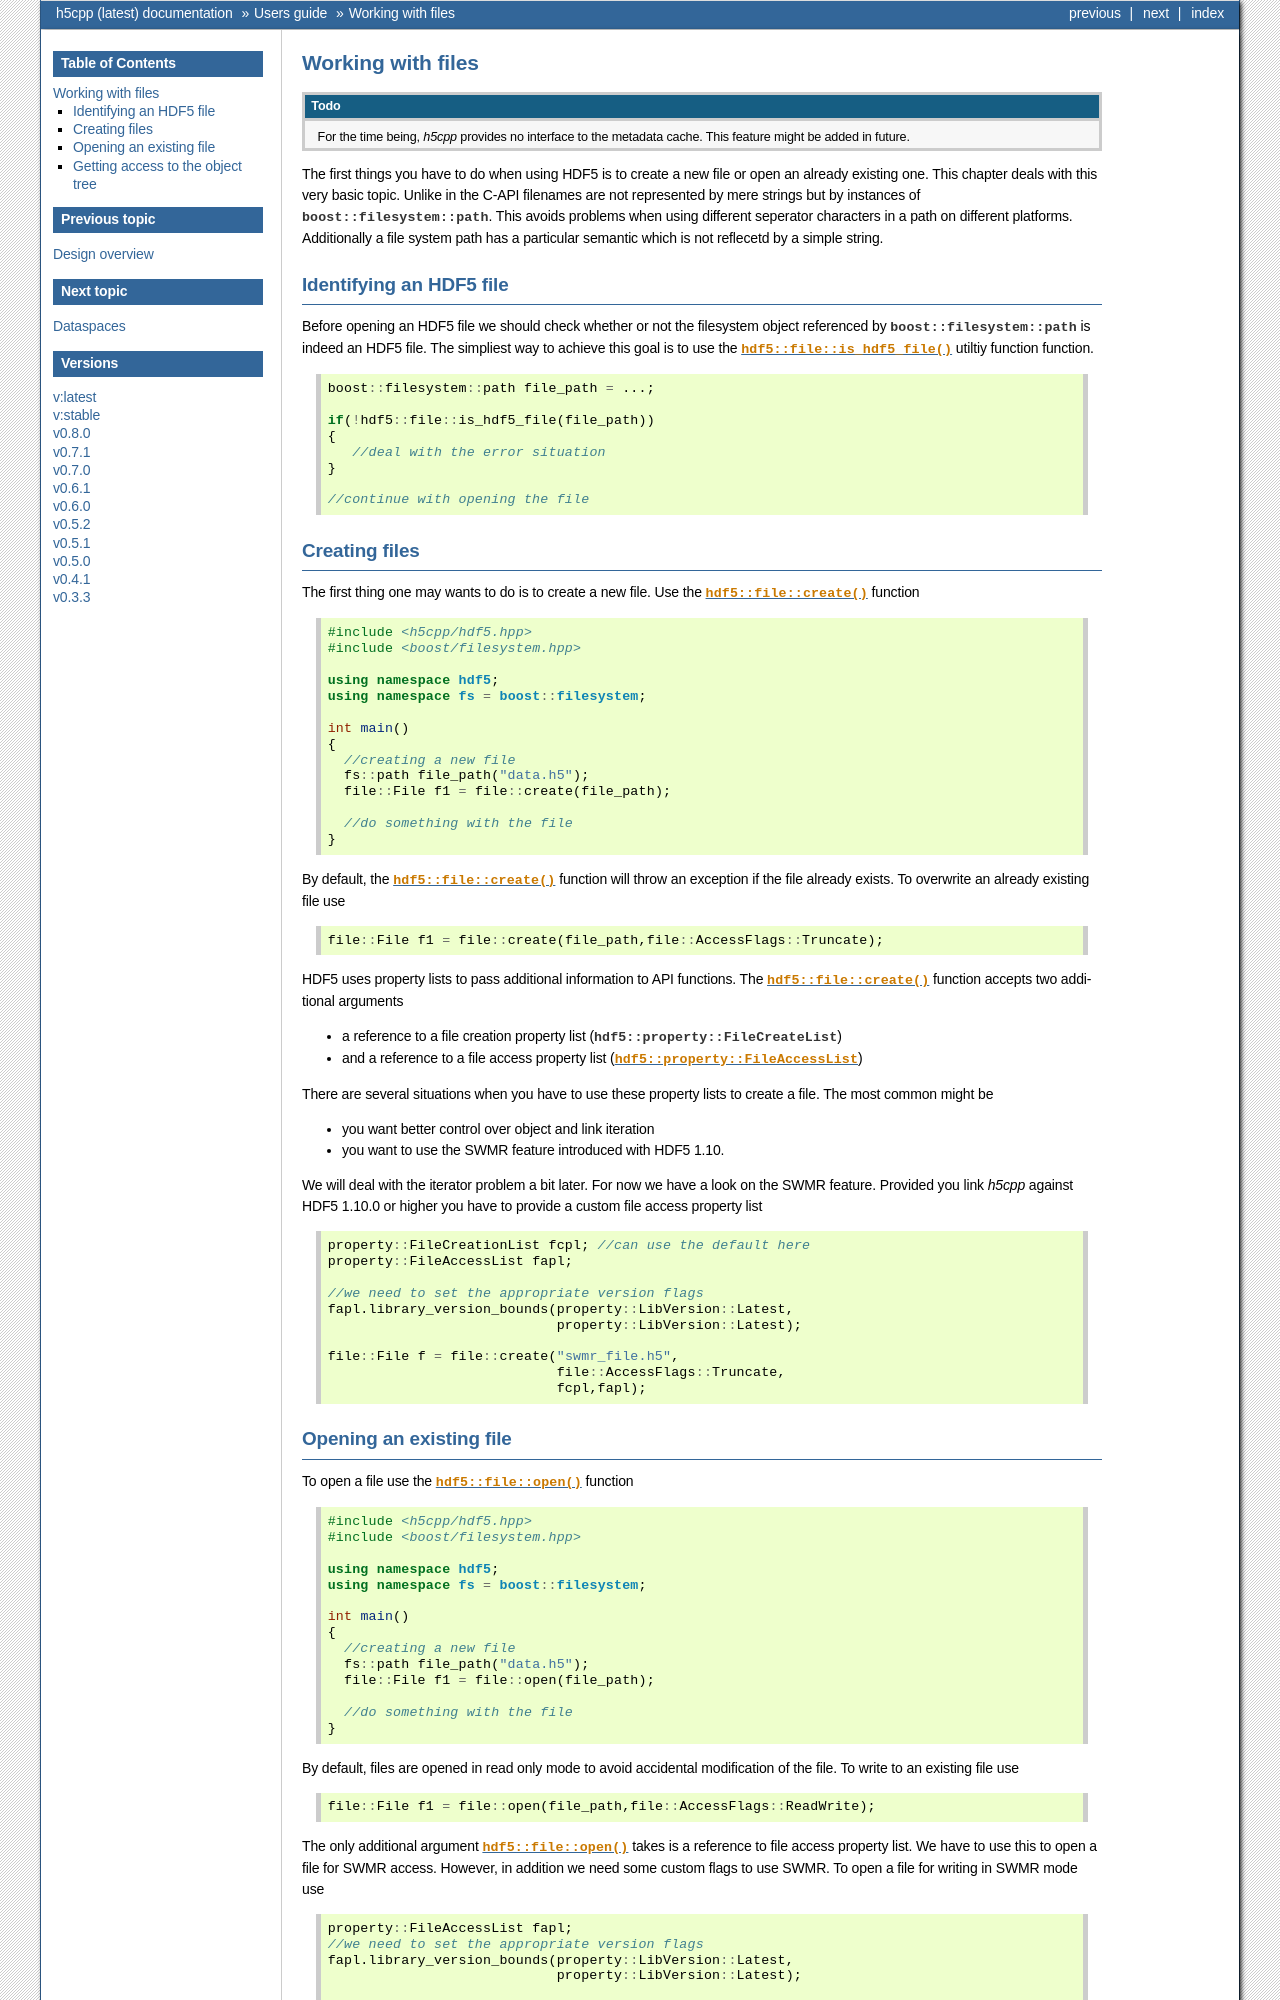

repository: ess-dmsc/h5cpp · page: latest/users_guide/files.html · generator: sphinx

==================
Working with files
==================

.. sectionauthor:: Eugen Wintersberger <eugen.wintersberger@desy.de>
.. codeauthor:: Eugen Wintersberger <eugen.wintersberger@desy.de>

.. todo::

    For the time being, *h5cpp* provides no interface to the metadata 
    cache. This feature might be added in future. 
    
The first things you have to do when using HDF5 is to create a new file or 
open an already existing one. This chapter deals with this very basic topic.
Unlike in the C-API filenames are not represented by mere strings but by
instances of :cpp:class:`boost::filesystem::path`. This avoids problems 
when using different seperator characters in a path on different platforms.
Additionally a file system path has a particular semantic which is not 
reflecetd by a simple string. 

Identifying an HDF5 file
========================

Before opening an HDF5 file we should check whether or not the filesystem object 
referenced by :cpp:class:`boost::filesystem::path` is indeed an HDF5 file. 
The simpliest way to achieve this goal is to use the 
:cpp:func:`hdf5::file::is_hdf5_file` utiltiy function function.

.. code-block:: cpp

   boost::filesystem::path file_path = ...;
   
   if(!hdf5::file::is_hdf5_file(file_path))
   {
      //deal with the error situation
   }
   
   //continue with opening the file 

Creating files
==============

The first thing one may wants to do is to create a new file. Use the 
:cpp:func:`hdf5::file::create` function

.. code-block:: cpp

    #include <h5cpp/hdf5.hpp>
    #include <boost/filesystem.hpp>

    using namespace hdf5;
    using namespace fs = boost::filesystem;
    
    int main()
    {
      //creating a new file
      fs::path file_path("data.h5");
      file::File f1 = file::create(file_path);

      //do something with the file
    }
                
By default, the :cpp:func:`hdf5::file::create` function will throw an 
exception if the file already exists. To overwrite an already existing file 
use 

.. code-block:: cpp

   file::File f1 = file::create(file_path,file::AccessFlags::Truncate);
   
HDF5 uses property lists to pass additional information to API functions. 
The :cpp:func:`hdf5::file::create` function accepts two additional arguments 

* a reference to a file creation property list
  (:cpp:class:`hdf5::property::FileCreateList`)
* and a reference to a file access property list 
  (:cpp:class:`hdf5::property::FileAccessList`) 
  
There are several situations when you have to use these property lists to 
create a file. The most common might be 

* you want better control over object and link iteration 
* you want to use the SWMR feature introduced with HDF5 1.10. 

We will deal with the iterator problem a bit later. For now we have a look 
on the SWMR feature. Provided you link *h5cpp* against HDF5 1.10.0 or higher 
you have to provide a custom file access property list 

.. code-block:: cpp

   property::FileCreationList fcpl; //can use the default here
   property::FileAccessList fapl;
   
   //we need to set the appropriate version flags
   fapl.library_version_bounds(property::LibVersion::Latest,
                               property::LibVersion::Latest);
                               
   file::File f = file::create("swmr_file.h5",
                               file::AccessFlags::Truncate,
                               fcpl,fapl);
